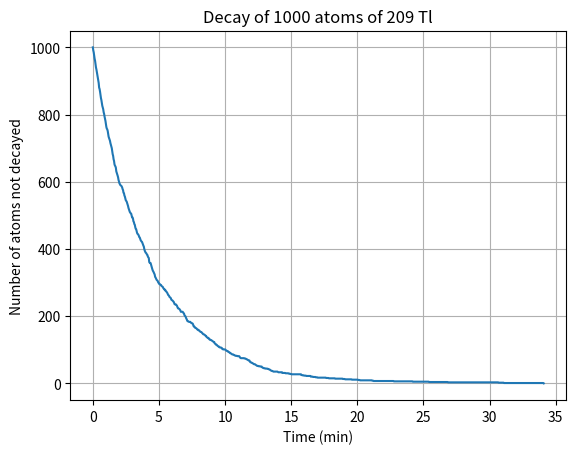

Reproduce this figure in Python.
import numpy as np

import matplotlib.pyplot as plt

# Constants
tau = 3.053 / np.log(2)  # Convert half-life to decay constant

# Generate 1000 random numbers from the given nonuniform distribution
random_numbers = np.random.rand(1000)
decay_times = -tau * np.log(1 - random_numbers)

# Sort the decay times
sorted_decay_times = np.sort(decay_times)

# Calculate the number of atoms that have not decayed as a function of time
time_points = np.linspace(0, max(sorted_decay_times), 1000)
remaining_atoms = [np.sum(sorted_decay_times > t) for t in time_points]

# Plot the results
plt.plot(time_points, remaining_atoms)
plt.xlabel('Time (min)')
plt.ylabel('Number of atoms not decayed')
plt.title('Decay of 1000 atoms of 209 Tl')
plt.grid(True)
#plt.savefig('decay_simulation.png')
plt.show()